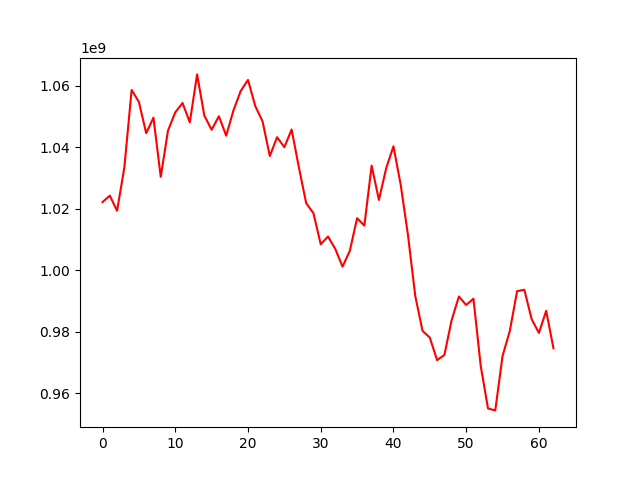

The data file committed next to this chart (first rows):
, 0
0, 1022153265
1, 1024225593
2, 1019326841
3, 1033414584
4, 1058582360
5, 1054670567
6, 1044537267
7, 1049573424
8, 1030353053
9, 1045390550
10, 1051301722
11, 1054333649
12, 1048050325
13, 1063638190
14, 1050219070
15, 1045648603
16, 1050040004
17, 1043725276
18, 1051932159
19, 1058269552
20, 1061843110
21, 1053338448
22, 1048378709
23, 1037100618
24, 1043235022
25, 1039990229
26, 1045729929
27, 1033388531
28, 1021783405
29, 1018528168
30, 1008430568
31, 1010957781
32, 1006932603
33, 1001163174
34, 1006294019
35, 1016896898
36, 1014504619
37, 1033984581
38, 1022829960
39, 1033136325
40, 1040259720
41, 1027729769
42, 1011344323
43, 991594911
44, 980288971
45, 978102544
46, 970783513
47, 972439995
48, 983761342
49, 991465923
50, 988692535
51, 990752742
52, 968866644
53, 955067468
54, 954445993
55, 972105238
56, 980288433
57, 993189450
58, 993643924
59, 984097804
... 3 more rows
